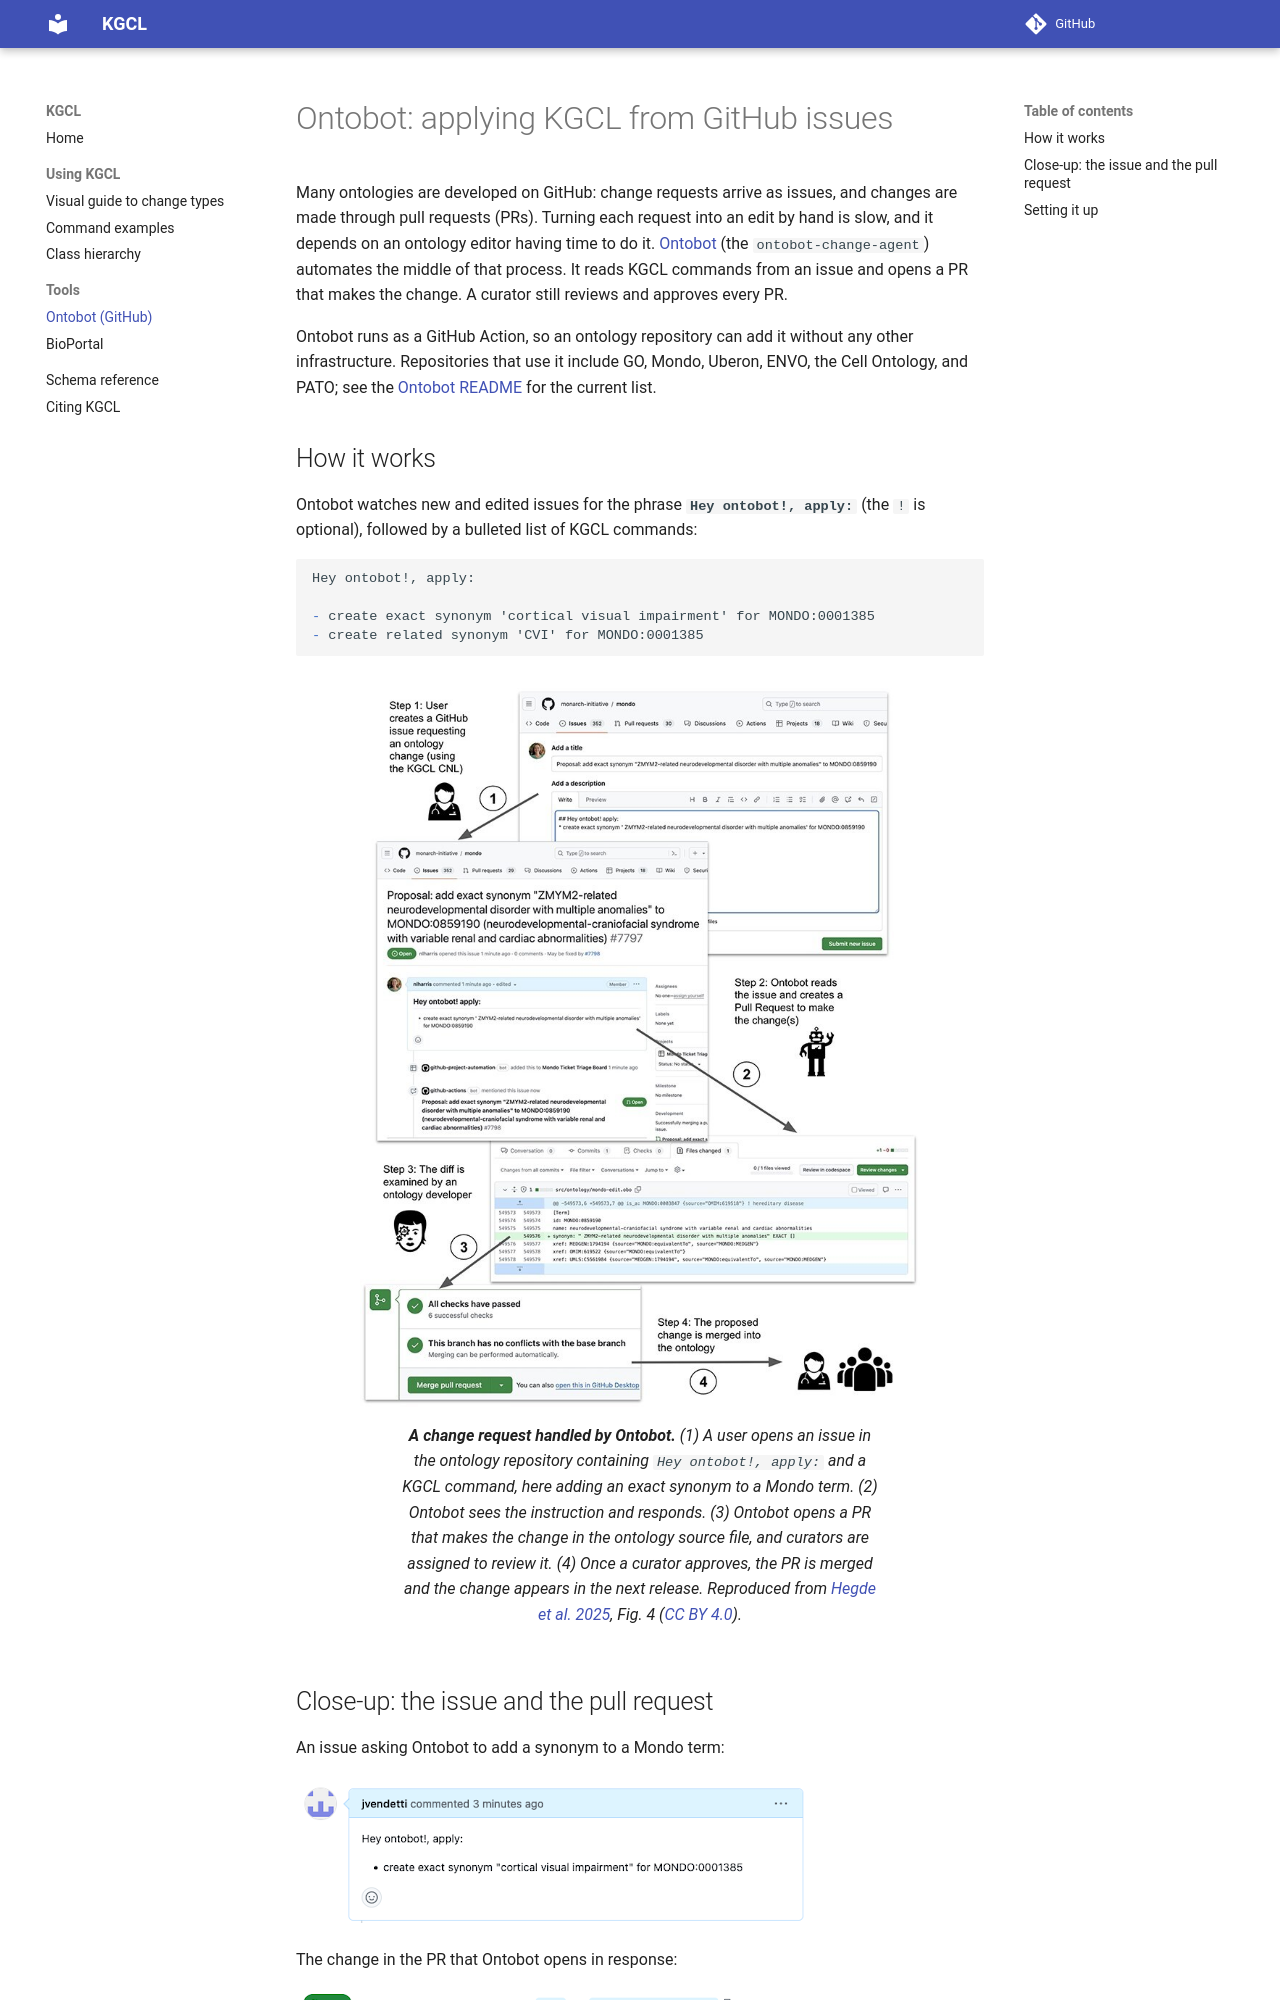

repository: INCATools/kgcl · page: github-integration/index.html · generator: mkdocs

# Ontobot: applying KGCL from GitHub issues

Many ontologies are developed on GitHub: change requests arrive as issues, and changes
are made through pull requests (PRs). Turning each request into an edit by hand is
slow, and it depends on an ontology editor having time to do it.
[Ontobot](https://github.com/INCATools/ontobot-change-agent) (the
`ontobot-change-agent`) automates the middle of that process. It reads KGCL commands
from an issue and opens a PR that makes the change. A curator still reviews and
approves every PR.

Ontobot runs as a GitHub Action, so an ontology repository can add it without any
other infrastructure. Repositories that use it include GO, Mondo, Uberon, ENVO, the
Cell Ontology, and PATO; see the
[Ontobot README](https://github.com/INCATools/ontobot-change-agent#readme) for the
current list.

## How it works

Ontobot watches new and edited issues for the phrase **`Hey ontobot!, apply:`** (the
`!` is optional), followed by a bulleted list of KGCL commands:

```markdown
Hey ontobot!, apply:

- create exact synonym 'cortical visual impairment' for MONDO:0001385
- create related synonym 'CVI' for MONDO:0001385
```

<figure markdown>
  ![Four steps: a user opens an issue with KGCL commands, Ontobot responds, Ontobot opens a pull request, and a curator approves it](images/paper/fig4-ontobot-workflow.jpg){ width="560" }
  <figcaption>
    <b>A change request handled by Ontobot.</b> (1) A user opens an issue in the
    ontology repository containing <code>Hey ontobot!, apply:</code> and a KGCL
    command, here adding an exact synonym to a Mondo term. (2) Ontobot sees the
    instruction and responds. (3) Ontobot opens a PR that makes the change in the
    ontology source file, and curators are assigned to review it. (4) Once a curator
    approves, the PR is merged and the change appears in the next release.
    Reproduced from <a href="https://doi.org/10.1093/database/baae133">Hegde <i>et al.</i> 2025</a>, Fig. 4
    (<a href="https://creativecommons.org/licenses/by/4.0/">CC BY 4.0</a>).
  </figcaption>
</figure>
